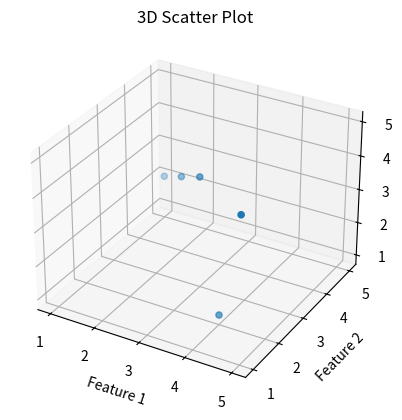

Python code for this plot:
# 3D visualization using matplotlib and pandas

import pandas as pd
import matplotlib.pyplot as plt
from mpl_toolkits.mplot3d import Axes3D

# Create a sample dataframe with three features
data = {
    'Feature1': [1, 2, 3, 4, 5],
    'Feature2': [5, 4, 3, 2, 1],
    'Feature3': [2, 3, 4, 1, 5]
}
df = pd.DataFrame(data)

# Create a figure and a 3D axis
fig = plt.figure()
ax = fig.add_subplot(111, projection='3d')

# Create a scatter plot
ax.scatter(df['Feature1'], df['Feature2'], df['Feature3'])

# Set labels and title
ax.set_xlabel('Feature 1')
ax.set_ylabel('Feature 2')
ax.set_zlabel('Feature 3')
ax.set_title('3D Scatter Plot')

# Show the plot
plt.show()
